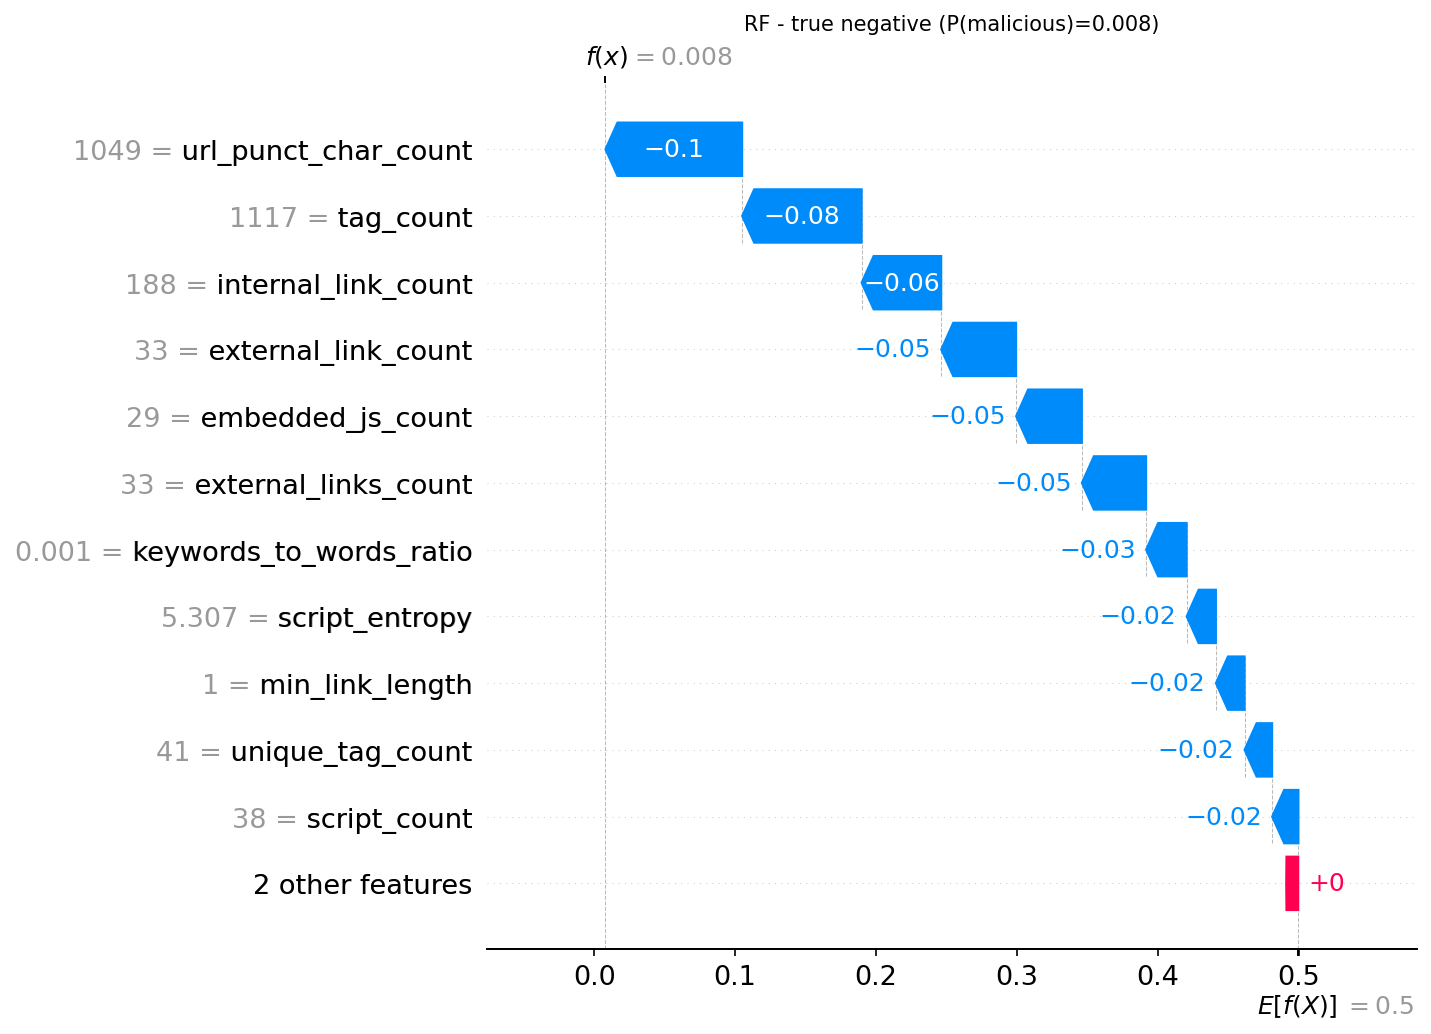

The data file committed next to this chart (first rows):
actual, predicted, probability_malicious, feature, feature_value, shap_value
0, 0, 0.008, url_punct_char_count, 1049, -0.097
0, 0, 0.008, tag_count, 1117, -0.08475
0, 0, 0.008, internal_link_count, 188.0, -0.0565
0, 0, 0.008, external_link_count, 33.0, -0.05315
0, 0, 0.008, embedded_js_count, 29.0, -0.04664
0, 0, 0.008, external_links_count, 33.0, -0.0456
0, 0, 0.008, keywords_to_words_ratio, 0.001015, -0.02874
0, 0, 0.008, script_entropy, 5.307, -0.02078
0, 0, 0.008, min_link_length, 1.0, -0.02033
0, 0, 0.008, unique_tag_count, 41.0, -0.01956
0, 0, 0.008, script_count, 38.0, -0.01868
0, 0, 0.008, form_count, 1.0, 0.006461
0, 0, 0.008, whitespace_ratio, 0.5011, -0.006296
